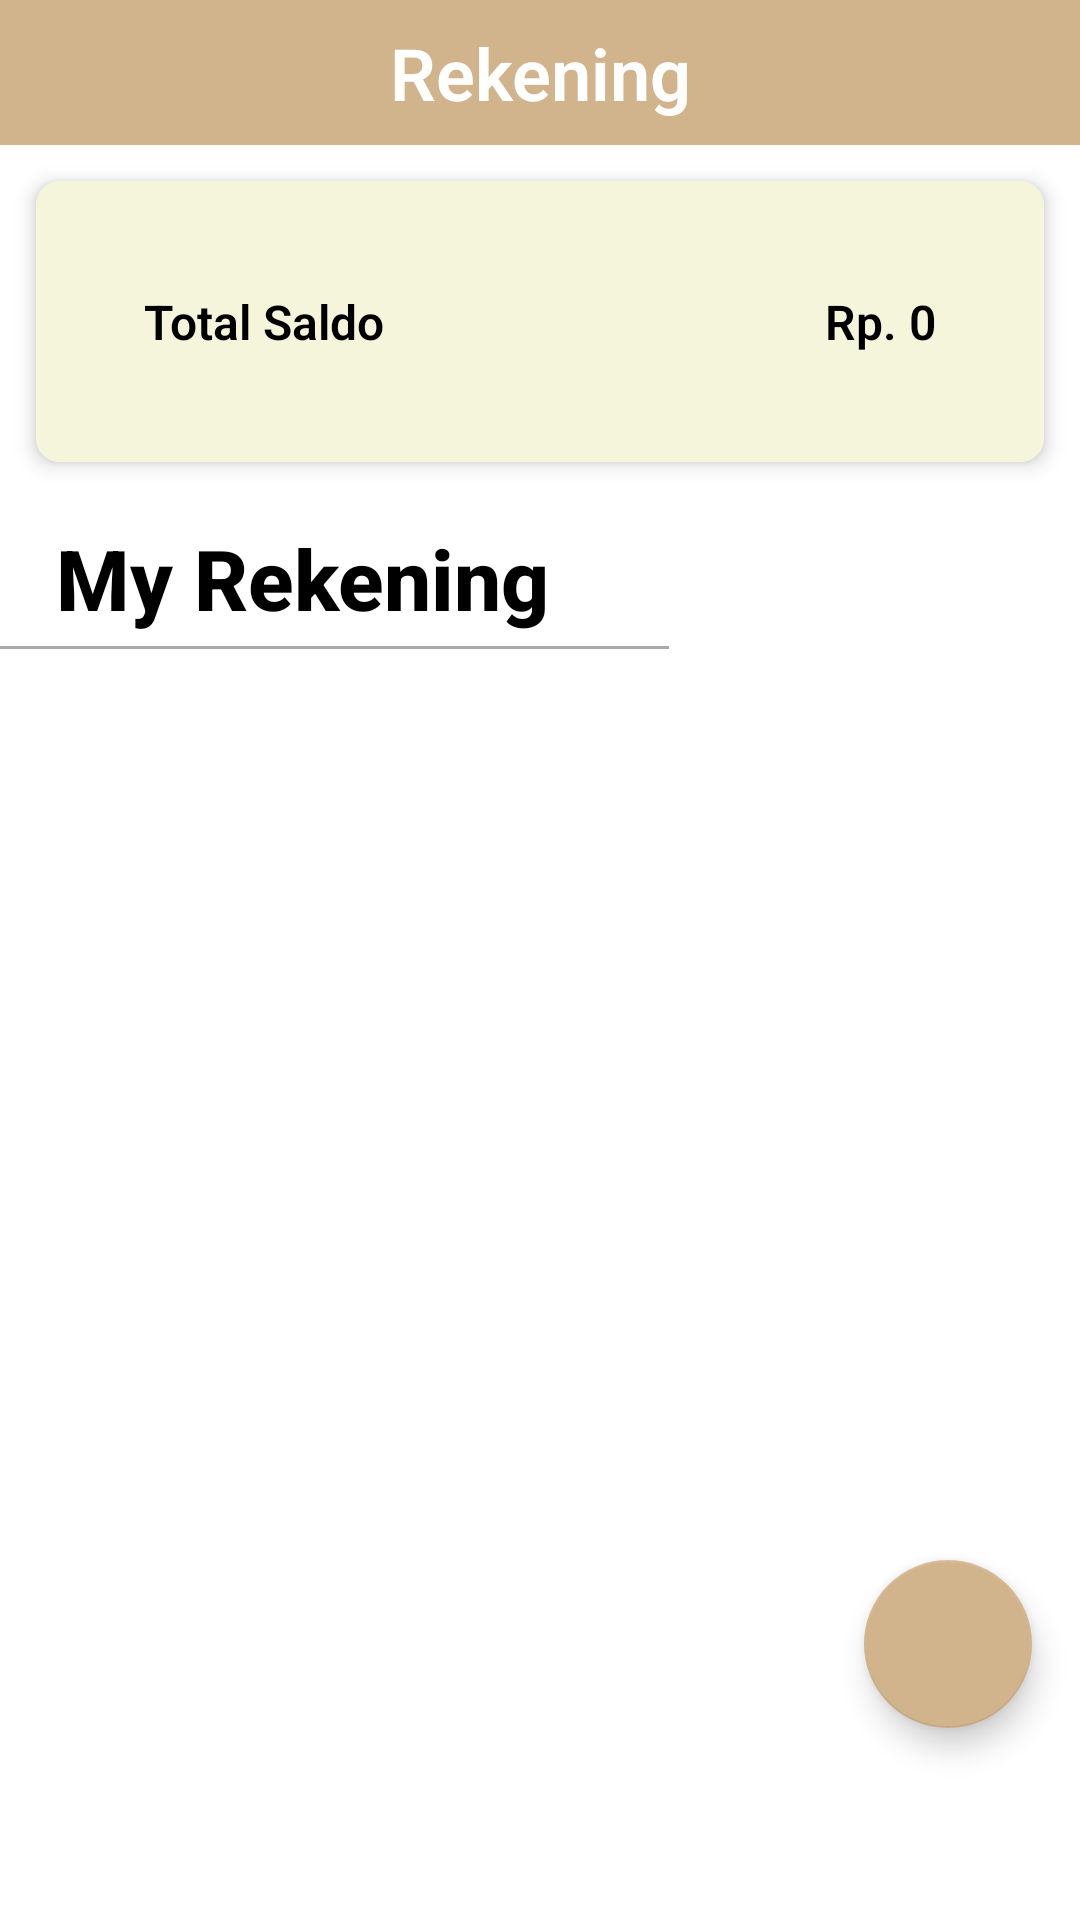

Produce the Android XML layout that renders to this screen, including the resource entries it uses.
<!-- AndroidManifest.xml: application theme Theme.ReNote -->
<!-- res/layout/fragment_rekening.xml -->
<androidx.constraintlayout.widget.ConstraintLayout xmlns:android="http://schemas.android.com/apk/res/android"
    xmlns:app="http://schemas.android.com/apk/res-auto"
    xmlns:tools="http://schemas.android.com/tools"
    android:layout_width="match_parent"
    android:layout_height="match_parent"
    tools:context=".ui.rekening.RekeningFragment">

    <TextView
        android:id="@+id/title_label"
        android:layout_width="match_parent"
        android:layout_height="wrap_content"
        android:background="@color/light_brown"
        android:fontFamily="sans-serif-light"
        android:gravity="center"
        android:padding="8dp"
        android:text="@string/menu_rekening"
        android:textColor="@android:color/white"
        android:textSize="24sp"
        android:textStyle="bold"
        app:layout_constraintEnd_toEndOf="parent"
        app:layout_constraintStart_toStartOf="parent"
        app:layout_constraintTop_toTopOf="parent"
        tools:ignore="TextContrastCheck" />

    <androidx.cardview.widget.CardView
        android:id="@+id/saldo_card_container"
        android:layout_width="match_parent"
        android:layout_height="wrap_content"
        android:layout_margin="12dp"
        app:cardCornerRadius="8dp"
        app:cardElevation="4dp"
        app:layout_constraintEnd_toEndOf="parent"
        app:layout_constraintStart_toStartOf="parent"
        app:layout_constraintTop_toBottomOf="@id/title_label"
        app:layout_constraintBottom_toTopOf="@id/my_rekening_title"
        tools:layout_editor_absoluteY="88dp">

        <LinearLayout
            android:layout_width="match_parent"
            android:layout_height="wrap_content"
            android:background="@color/light_cream"
            android:orientation="horizontal"
            android:padding="36dp">

            <TextView
                android:id="@+id/label_total_saldo"
                android:layout_width="0dp"
                android:layout_height="wrap_content"
                android:layout_weight="1"
                android:fontFamily="sans-serif-light"
                android:gravity="start"
                android:text="@string/tittle_totalSaldo"
                android:textColor="@android:color/black"
                android:textSize="16sp"
                android:textStyle="bold" />

            <TextView
                android:id="@+id/total_saldo"
                android:layout_width="wrap_content"
                android:layout_height="wrap_content"
                android:layout_marginStart="8dp"
                android:fontFamily="sans-serif-light"
                android:gravity="end"
                android:text="@string/total_saldo"
                android:textColor="@android:color/black"
                android:textSize="16sp"
                android:textStyle="bold" />
        </LinearLayout>

    </androidx.cardview.widget.CardView>

    <TextView
        android:id="@+id/my_rekening_title"
        android:layout_width="wrap_content"
        android:layout_height="wrap_content"
        android:layout_marginTop="20dp"
        android:fontFamily="sans-serif-medium"
        android:gravity="start"
        android:text="@string/my_rekening"
        android:textColor="@android:color/black"
        android:textSize="28sp"
        android:textStyle="bold"
        app:layout_constraintEnd_toEndOf="parent"
        app:layout_constraintHorizontal_bias="0.095"
        app:layout_constraintStart_toStartOf="parent"
        app:layout_constraintTop_toBottomOf="@id/saldo_card_container" />

    <View
        android:layout_width="wrap_content"
        android:layout_height="1dp"
        android:layout_marginTop="4dp"
        android:background="@android:color/darker_gray"
        app:layout_constraintEnd_toEndOf="@id/my_rekening_title"
        app:layout_constraintHorizontal_bias="0.798"
        app:layout_constraintStart_toStartOf="@id/my_rekening_title"
        app:layout_constraintTop_toBottomOf="@id/my_rekening_title" />

    <androidx.recyclerview.widget.RecyclerView
        android:id="@+id/rekening_list"
        android:layout_width="match_parent"
        android:layout_height="0dp"
        android:layout_margin="16dp"
        app:layout_constraintBottom_toBottomOf="parent"
        app:layout_constraintEnd_toEndOf="parent"
        app:layout_constraintStart_toStartOf="parent"
        app:layout_constraintTop_toBottomOf="@id/my_rekening_title"
        tools:listitem="@layout/item_rekening" />

    <View
        android:id="@+id/bottom_spacers"
        android:layout_width="0dp"
        android:layout_height="48dp"
        app:layout_constraintBottom_toBottomOf="parent"
        app:layout_constraintStart_toStartOf="parent"
        app:layout_constraintEnd_toEndOf="parent" />

    <com.google.android.material.floatingactionbutton.FloatingActionButton
        android:id="@+id/rekening_add"
        android:layout_width="wrap_content"
        android:layout_height="wrap_content"
        android:layout_margin="16dp"
        android:contentDescription="@string/tambah"
        android:src="@drawable/ic_add"
        app:backgroundTint="@color/light_brown"
        app:layout_constraintBottom_toTopOf="@id/bottom_spacers"
        app:layout_constraintEnd_toEndOf="parent" />

</androidx.constraintlayout.widget.ConstraintLayout>
<!-- res/layout/item_rekening.xml (included above) -->
<LinearLayout
    xmlns:android="http://schemas.android.com/apk/res/android"
    xmlns:app="http://schemas.android.com/apk/res-auto"
    android:id="@+id/item_rekening_layout"
    android:layout_width="match_parent"
    android:layout_height="wrap_content"
    android:orientation="vertical"
    android:padding="16dp"
    android:layout_margin="4dp"
    android:background="@drawable/selector_item_rekening">

    <LinearLayout
        android:layout_width="match_parent"
        android:layout_height="wrap_content"
        android:orientation="horizontal">

        <TextView
            android:id="@+id/rekening_name"
            android:layout_width="0dp"
            android:layout_height="wrap_content"
            android:layout_weight="1"
            android:text="@string/nama_rekening"
            android:textColor="@android:color/black"
            android:textSize="16sp" />

        <TextView
            android:id="@+id/account_amount"
            android:layout_width="wrap_content"
            android:layout_height="wrap_content"
            android:text="@string/jumlah_rekening"
            android:textColor="@android:color/black"
            android:textSize="16sp" />

        <ImageView
            android:id="@+id/arrow_icon"
            android:layout_width="wrap_content"
            android:layout_height="wrap_content"
            android:src="@drawable/baseline_arrow_right"
            android:contentDescription="@string/edit"
            app:tint="@android:color/black" />
    </LinearLayout>

    <TextView
        android:id="@+id/rekening_status"
        android:layout_width="wrap_content"
        android:layout_height="wrap_content"
        android:layout_marginTop="8dp"
        android:visibility="gone"
        android:textColor="@color/black"
        android:textSize="14sp"
        android:text="@string/status_active" />
</LinearLayout>
<!-- resources referenced by this layout -->
<resources>
  <color name="black">#FF000000</color>
  <color name="light_brown">#D2B48C</color>
  <color name="light_cream">#F5F5DC</color>
  <string name="edit">Edit</string>
  <string name="jumlah_rekening">Jumlah Rekening</string>
  <string name="menu_rekening">Rekening</string>
  <string name="my_rekening">My Rekening</string>
  <string name="nama_rekening">Nama Rekening</string>
  <string name="status_active">Active</string>
  <string name="tambah">Tambah</string>
  <string name="tittle_totalSaldo">Total Saldo</string>
  <string name="total_saldo">Rp. 0</string>
  <style name="Theme.ReNote" parent="Theme.MaterialComponents.Light.DarkActionBar">
          
          <item name="colorPrimary">@color/light_brown</item>
          <item name="colorPrimaryVariant">@color/dark_brown</item>
          <item name="colorOnPrimary">@color/white</item>
  
          
          <item name="colorSecondary">@color/light_brown</item>
          <item name="colorSecondaryVariant">@color/light_cream</item>
          <item name="colorOnSecondary">@color/black</item>
  
          
          <item name="android:statusBarColor">@color/Gainsboro</item>
  
          
          <item name="android:textColorPrimary">@color/black</item>
  
          
      </style>
  <color name="dark_brown">#A0522D</color>
  <color name="white">#FFFFFFFF</color>
  <color name="Gainsboro">#dcdcdc</color>
</resources>
